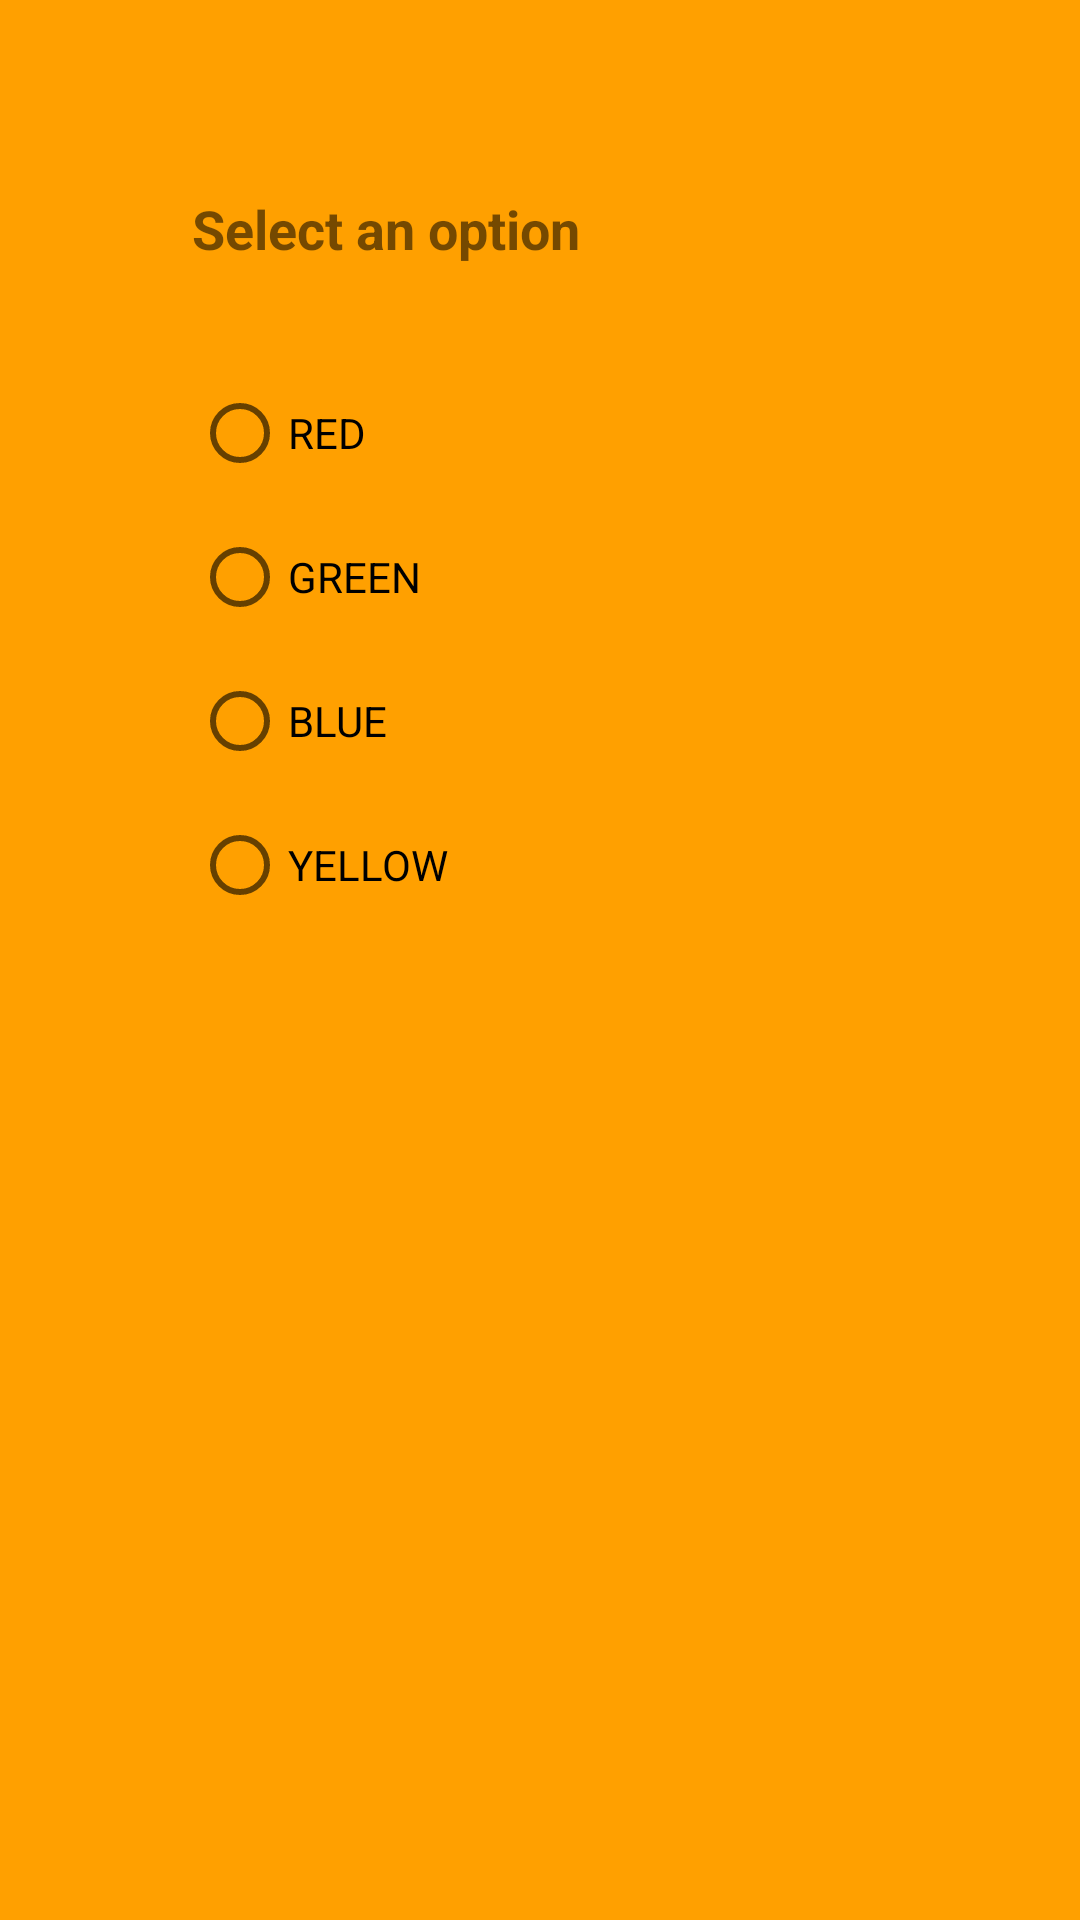

The Android layout XML behind this screen, and the referenced resources:
<!-- AndroidManifest.xml: application theme Theme.Project_Andorid_Uno -->
<!-- res/layout/fragment_choosecolor.xml -->
<?xml version="1.0" encoding="utf-8"?>
<layout xmlns:app="http://schemas.android.com/apk/res-auto"
    xmlns:tools="http://schemas.android.com/tools"
    xmlns:android="http://schemas.android.com/apk/res/android">

    <androidx.constraintlayout.widget.ConstraintLayout
        android:layout_width="match_parent"
        android:layout_height="match_parent"
        android:background="#FFA000"
        android:padding="32dp">

        <TextView
            android:id="@+id/textView6"
            android:layout_width="wrap_content"
            android:layout_height="wrap_content"
            android:layout_gravity="center_horizontal"
            android:layout_marginStart="32dp"
            android:layout_marginTop="32dp"
            android:text="Select an option"
            android:textSize="18sp"
            android:textStyle="bold"
            app:layout_constraintStart_toStartOf="parent"
            app:layout_constraintTop_toTopOf="parent" />

        <RadioGroup
            android:id="@+id/radioGroupChooseColor"
            android:layout_width="match_parent"
            android:layout_height="wrap_content"
            android:layout_marginStart="32dp"
            android:layout_marginTop="32dp"
            app:layout_constraintStart_toStartOf="@+id/textView6"
            app:layout_constraintTop_toBottomOf="@+id/textView6">

            <RadioButton
                android:id="@+id/radioButtonRed"
                android:layout_width="wrap_content"
                android:layout_height="wrap_content"
                android:text="RED" />

            <RadioButton
                android:id="@+id/radioButtonGreen"
                android:layout_width="wrap_content"
                android:layout_height="wrap_content"
                android:text="GREEN" />

            <RadioButton
                android:id="@+id/radioButtonBlue"
                android:layout_width="wrap_content"
                android:layout_height="wrap_content"
                android:text="BLUE" />

            <RadioButton
                android:id="@+id/radioButtonYellow"
                android:layout_width="wrap_content"
                android:layout_height="wrap_content"
                android:text="YELLOW" />

        </RadioGroup>
    </androidx.constraintlayout.widget.ConstraintLayout>
</layout>
<!-- resources referenced by this layout -->
<resources>
  <style name="Theme.Project_Andorid_Uno" parent="Theme.MaterialComponents.DayNight.DarkActionBar">
          
          <item name="colorPrimary">@color/purple_500</item>
          <item name="colorPrimaryVariant">@color/purple_700</item>
          <item name="colorOnPrimary">@color/white</item>
          
          <item name="colorSecondary">@color/teal_200</item>
          <item name="colorSecondaryVariant">@color/teal_700</item>
          <item name="colorOnSecondary">@color/black</item>
          
          <item name="android:statusBarColor">?attr/colorPrimaryVariant</item>
          
      </style>
  <!-- not gathered from this repository: default colours our renderer supplied (Android Studio template values) -->
  <color name="purple_500">#FF6200EE</color>
  <color name="purple_700">#FF3700B3</color>
  <color name="teal_200">#FF03DAC5</color>
  <color name="teal_700">#FF018786</color>
  <color name="black">#FF000000</color>
  <color name="white">#FFFFFFFF</color>
</resources>
